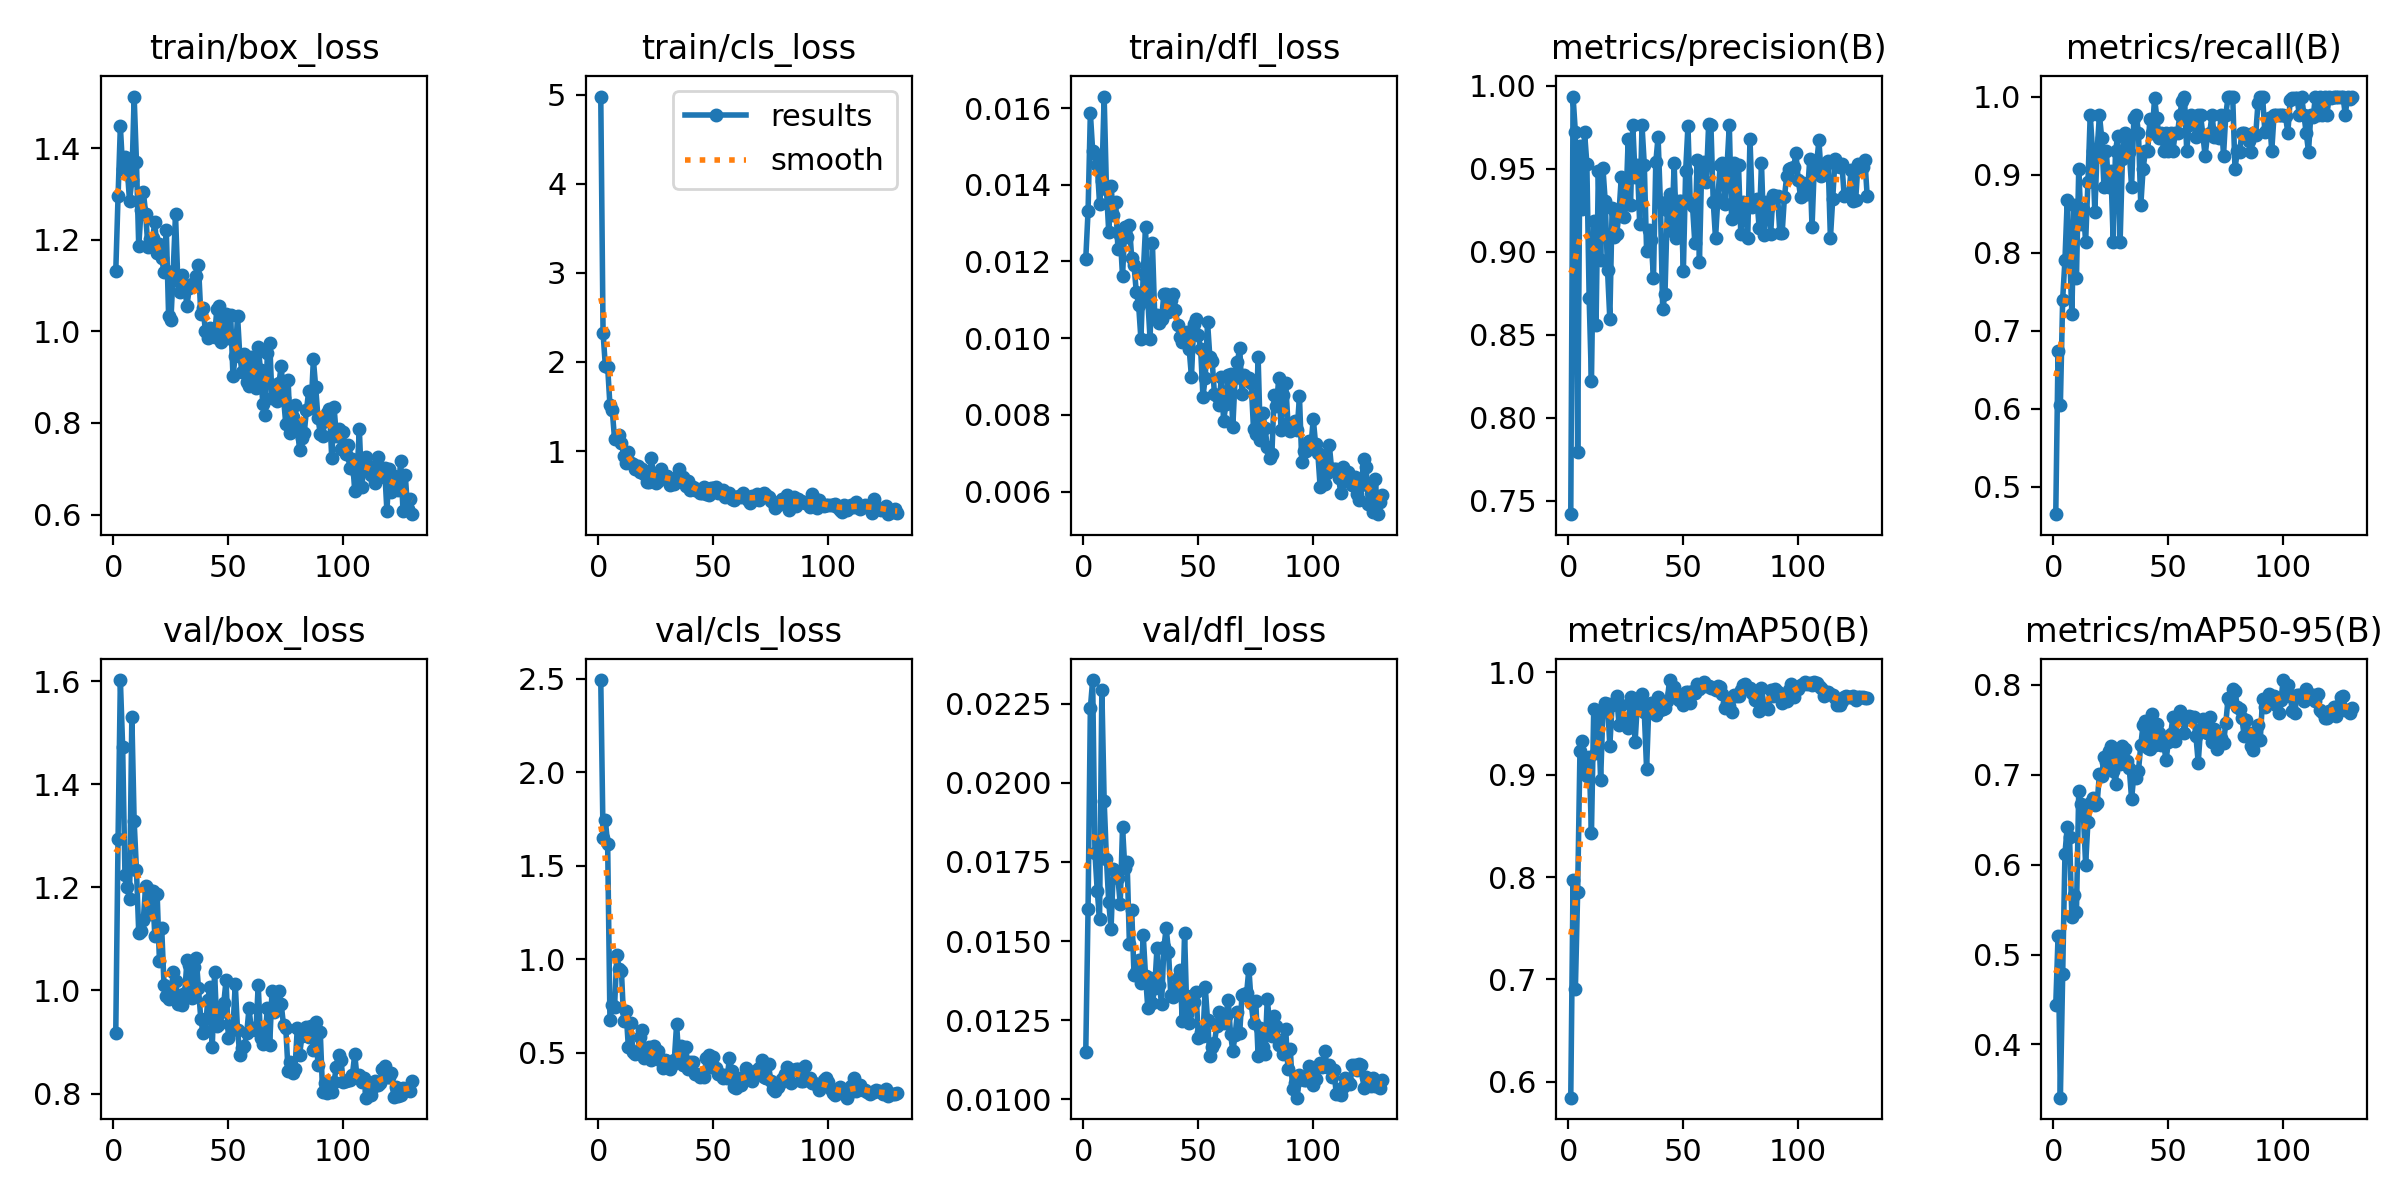

Source data for this figure (header and first rows):
epoch, time, train/box_loss, train/cls_loss, train/dfl_loss, metrics/precision(B), metrics/recall(B), metrics/mAP50(B), metrics/mAP50-95(B), val/box_loss, val/cls_loss, val/dfl_loss, lr/pg0, lr/pg1, lr/pg2
1, 65.76, 1.131, 4.979, 0.01207, 0.7419, 0.4651, 0.5846, 0.4439, 0.9182, 2.494, 0.0115, 0.0006533, 0.0006533, 0.0006533
2, 83.52, 1.295, 2.325, 0.01331, 0.9933, 0.6744, 0.7973, 0.5206, 1.295, 1.651, 0.016, 0.00132, 0.00132, 0.00132
3, 99.34, 1.447, 1.952, 0.01587, 0.9719, 0.6047, 0.6903, 0.3408, 1.603, 1.743, 0.02236, 0.001986, 0.001986, 0.001986
4, 109.5, 1.355, 1.943, 0.01489, 0.7795, 0.7399, 0.7853, 0.4779, 1.473, 1.615, 0.02325, 0.001999, 0.001999, 0.001999
5, 116.1, 1.381, 1.512, 0.01481, 0.9635, 0.7907, 0.9228, 0.6124, 1.224, 0.6763, 0.01778, 0.001998, 0.001998, 0.001998
6, 122.7, 1.356, 1.458, 0.01452, 0.9256, 0.8681, 0.9326, 0.6422, 1.2, 0.7532, 0.01658, 0.001996, 0.001996, 0.001996
7, 129.6, 1.284, 1.136, 0.01351, 0.9719, 0.8036, 0.9083, 0.6309, 1.177, 0.7468, 0.0157, 0.001995, 0.001995, 0.001995
8, 137, 1.33, 1.157, 0.01411, 0.953, 0.7209, 0.8985, 0.5419, 1.532, 1.022, 0.02294, 0.001993, 0.001993, 0.001993
9, 143.7, 1.512, 1.178, 0.0163, 0.8722, 0.8605, 0.9176, 0.5657, 1.329, 0.9509, 0.01944, 0.00199, 0.00199, 0.00199
10, 150.3, 1.37, 1.091, 0.01389, 0.8218, 0.7674, 0.8429, 0.5477, 1.235, 0.9352, 0.0176, 0.001988, 0.001988, 0.001988
11, 157, 1.185, 0.948, 0.01277, 0.9185, 0.907, 0.964, 0.6819, 1.112, 0.6678, 0.01622, 0.001985, 0.001985, 0.001985
12, 163.4, 1.264, 0.8622, 0.01398, 0.856, 0.8372, 0.9208, 0.6678, 1.115, 0.7245, 0.01539, 0.001982, 0.001982, 0.001982
13, 170, 1.305, 0.9932, 0.0132, 0.9484, 0.8557, 0.9566, 0.6577, 1.137, 0.5319, 0.01728, 0.001978, 0.001978, 0.001978
14, 176.5, 1.257, 0.862, 0.01356, 0.8948, 0.8139, 0.895, 0.5998, 1.204, 0.6599, 0.01719, 0.001975, 0.001975, 0.001975
15, 182.9, 1.183, 0.8497, 0.01233, 0.9503, 0.89, 0.9619, 0.6474, 1.197, 0.5039, 0.01699, 0.001971, 0.001971, 0.001971
16, 189.5, 1.202, 0.793, 0.01269, 0.9302, 0.9767, 0.9697, 0.6687, 1.149, 0.4922, 0.01617, 0.001966, 0.001966, 0.001966
17, 196.1, 1.203, 0.8274, 0.01161, 0.8889, 0.9302, 0.9694, 0.6741, 1.193, 0.5093, 0.0186, 0.001962, 0.001962, 0.001962
18, 202.7, 1.238, 0.764, 0.01291, 0.8593, 0.8525, 0.9284, 0.666, 1.106, 0.5832, 0.0173, 0.001957, 0.001957, 0.001957
19, 209.4, 1.171, 0.7943, 0.01265, 0.926, 0.9302, 0.9681, 0.6685, 1.188, 0.6233, 0.01749, 0.001952, 0.001952, 0.001952
20, 216, 1.191, 0.7415, 0.01294, 0.9089, 0.9767, 0.9697, 0.7008, 1.058, 0.4712, 0.01491, 0.001946, 0.001946, 0.001946
21, 222.6, 1.16, 0.6555, 0.01208, 0.9105, 0.9468, 0.9766, 0.6984, 1.12, 0.516, 0.01597, 0.00194, 0.00194, 0.00194
22, 229.4, 1.129, 0.6512, 0.0119, 0.9235, 0.8837, 0.9482, 0.7201, 1.01, 0.5296, 0.01394, 0.001934, 0.001934, 0.001934
23, 235.9, 1.221, 0.9213, 0.0112, 0.9452, 0.9302, 0.9683, 0.7145, 0.9884, 0.4599, 0.01402, 0.001928, 0.001928, 0.001928
24, 242.2, 1.033, 0.7138, 0.01087, 0.9207, 0.8837, 0.9491, 0.7265, 0.9842, 0.5364, 0.01439, 0.001921, 0.001921, 0.001921
25, 248.6, 1.024, 0.6413, 0.00998, 0.9284, 0.9052, 0.9545, 0.7319, 0.9865, 0.4753, 0.01367, 0.001914, 0.001914, 0.001914
26, 255, 1.131, 0.6672, 0.01166, 0.9679, 0.8139, 0.9459, 0.7036, 1.035, 0.5121, 0.0152, 0.001907, 0.001907, 0.001907
27, 261.7, 1.255, 0.7933, 0.01289, 0.9279, 0.9302, 0.9756, 0.6895, 1.018, 0.4549, 0.01391, 0.0019, 0.0019, 0.0019
28, 269, 1.11, 0.7326, 0.01099, 0.9761, 0.95, 0.9737, 0.7272, 0.9744, 0.4162, 0.01288, 0.001892, 0.001892, 0.001892
29, 276.3, 1.086, 0.7009, 0.00997, 0.945, 0.8139, 0.9317, 0.7117, 0.9915, 0.4592, 0.01382, 0.001884, 0.001884, 0.001884
30, 283.8, 1.123, 0.7186, 0.01248, 0.9519, 0.9198, 0.9705, 0.7318, 0.9727, 0.4558, 0.01304, 0.001876, 0.001876, 0.001876
31, 290.8, 1.094, 0.6173, 0.01061, 0.9168, 0.9535, 0.9681, 0.729, 0.9957, 0.4133, 0.01353, 0.001867, 0.001867, 0.001867
32, 297.8, 1.056, 0.6577, 0.0106, 0.9761, 0.9494, 0.9788, 0.7156, 1.058, 0.436, 0.01478, 0.001859, 0.001859, 0.001859
33, 304.7, 1.095, 0.6272, 0.0104, 0.9523, 0.9295, 0.9606, 0.7076, 1.05, 0.4601, 0.0136, 0.00185, 0.00185, 0.00185
34, 311.8, 1.104, 0.7081, 0.0105, 0.9005, 0.8837, 0.9055, 0.6728, 0.9849, 0.652, 0.01302, 0.00184, 0.00184, 0.00184
35, 318.7, 1.103, 0.8025, 0.01116, 0.9127, 0.973, 0.9682, 0.7003, 1.045, 0.4702, 0.0148, 0.001831, 0.001831, 0.001831
36, 325.7, 1.12, 0.6601, 0.01116, 0.9069, 0.9767, 0.9702, 0.6967, 1.063, 0.5357, 0.01541, 0.001821, 0.001821, 0.001821
37, 332.5, 1.144, 0.7097, 0.01069, 0.884, 0.9535, 0.9663, 0.7044, 1.005, 0.4356, 0.01467, 0.001811, 0.001811, 0.001811
38, 339.2, 1.038, 0.608, 0.01099, 0.9537, 0.8605, 0.9577, 0.7331, 0.9452, 0.5326, 0.0133, 0.001801, 0.001801, 0.001801
39, 346.4, 1.052, 0.6605, 0.01114, 0.969, 0.907, 0.976, 0.7552, 0.9174, 0.4111, 0.01323, 0.00179, 0.00179, 0.00179
40, 353.6, 1.001, 0.5577, 0.01074, 0.9296, 0.9302, 0.9629, 0.76, 0.9218, 0.4534, 0.01353, 0.001779, 0.001779, 0.001779
41, 360.8, 0.985, 0.5928, 0.01034, 0.8652, 0.9302, 0.9637, 0.7296, 0.9807, 0.4524, 0.01384, 0.001768, 0.001768, 0.001768
42, 367.4, 1.008, 0.5675, 0.01004, 0.8744, 0.9717, 0.9651, 0.7289, 1.007, 0.3888, 0.01408, 0.001757, 0.001757, 0.001757
43, 374.1, 1.004, 0.5711, 0.0099, 0.9251, 0.9535, 0.9723, 0.7675, 0.8901, 0.3886, 0.01248, 0.001746, 0.001746, 0.001746
44, 380.9, 0.9885, 0.5262, 0.00999, 0.9347, 0.9982, 0.9923, 0.7335, 1.036, 0.3731, 0.01526, 0.001734, 0.001734, 0.001734
45, 387.5, 1.048, 0.5274, 0.01015, 0.9126, 0.9719, 0.9793, 0.7563, 0.9303, 0.3862, 0.0127, 0.001722, 0.001722, 0.001722
46, 394.2, 1.056, 0.5961, 0.00972, 0.9532, 0.9464, 0.9858, 0.747, 0.9342, 0.3716, 0.01242, 0.00171, 0.00171, 0.00171
47, 400.9, 0.9767, 0.5193, 0.00899, 0.908, 0.9535, 0.9775, 0.7328, 0.9581, 0.4707, 0.01326, 0.001698, 0.001698, 0.001698
48, 408.5, 1.015, 0.5058, 0.01038, 0.9302, 0.9301, 0.9726, 0.7339, 0.9751, 0.4891, 0.01306, 0.001685, 0.001685, 0.001685
49, 424.8, 1.037, 0.5855, 0.01049, 0.9303, 0.9535, 0.9764, 0.7161, 1.02, 0.4228, 0.01338, 0.001672, 0.001672, 0.001672
50, 441.6, 0.985, 0.5812, 0.01007, 0.8883, 0.9302, 0.968, 0.7368, 0.9083, 0.4803, 0.01193, 0.001659, 0.001659, 0.001659
51, 459.1, 1.035, 0.5931, 0.00971, 0.9485, 0.9535, 0.9805, 0.7454, 0.9302, 0.4199, 0.01214, 0.001646, 0.001646, 0.001646
52, 475.8, 0.903, 0.5252, 0.00847, 0.9756, 0.9305, 0.9804, 0.7642, 0.9257, 0.3849, 0.01199, 0.001633, 0.001633, 0.001633
53, 491.6, 0.945, 0.5508, 0.00897, 0.9291, 0.9535, 0.9697, 0.7378, 1.013, 0.3851, 0.01354, 0.00162, 0.00162, 0.00162
54, 507.4, 1.034, 0.5644, 0.01042, 0.9272, 0.9535, 0.9818, 0.7638, 0.9225, 0.3639, 0.0125, 0.001606, 0.001606, 0.001606
55, 523.2, 0.9452, 0.4828, 0.00951, 0.9049, 0.9767, 0.9797, 0.7713, 0.8755, 0.3792, 0.01136, 0.001592, 0.001592, 0.001592
56, 538.3, 0.9102, 0.4916, 0.00941, 0.9553, 0.9947, 0.9882, 0.764, 0.8893, 0.3629, 0.01166, 0.001578, 0.001578, 0.001578
57, 553.5, 0.9513, 0.5314, 0.00855, 0.8939, 1, 0.9834, 0.7464, 0.893, 0.4734, 0.01179, 0.001564, 0.001564, 0.001564
58, 568.4, 0.8895, 0.4587, 0.00848, 0.952, 0.9302, 0.9868, 0.7637, 0.9174, 0.404, 0.0123, 0.001549, 0.001549, 0.001549
59, 581.7, 0.8809, 0.4517, 0.00826, 0.954, 0.9638, 0.9908, 0.7652, 0.9655, 0.3151, 0.01275, 0.001535, 0.001535, 0.001535
60, 588.7, 0.9433, 0.48, 0.00898, 0.9418, 0.9767, 0.9864, 0.7645, 0.9235, 0.3109, 0.01265, 0.00152, 0.00152, 0.00152
... 70 more rows
